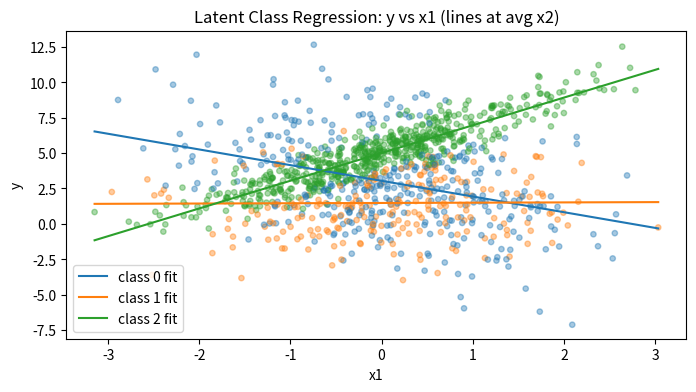

Reproduce this figure in Python.

import numpy as np
import pandas as pd
import matplotlib.pyplot as plt

from numpy.linalg import inv, slogdet

pd.set_option('display.max_columns', 200)
plt.rcParams['figure.figsize'] = (8,4)
rng = np.random.default_rng(123)



n = 1200
# True segments (K=3)
z_true = rng.choice([0,1,2], size=n, p=[0.45, 0.35, 0.20])

X1 = rng.normal(0, 1, size=n)
X2 = rng.normal(0, 1, size=n)
X = np.c_[np.ones(n), X1, X2]  # intercept + two features

# Class-specific betas and sigmas
betas = np.array([
    [5.0,  2.0,  0.0],   # class 0: strong X1
    [3.0, -1.0,  2.5],   # class 1: negative X1, strong X2
    [1.5,  0.0, -2.0],   # class 2: strong negative X2
])
sigmas = np.array([1.0, 1.3, 0.8])

y = np.array([X[i] @ betas[z_true[i]] + rng.normal(0, sigmas[z_true[i]]) for i in range(n)])

df = pd.DataFrame({'y': y, 'x1': X1, 'x2': X2, 'true_class': z_true})
df.head()



def em_mixture_regression(y, X, K=2, max_iter=200, tol=1e-6, seed=0):
    rng = np.random.default_rng(seed)
    n, p = X.shape

    # Initialize responsibilities randomly
    resp = rng.dirichlet(alpha=np.ones(K), size=n)  # n x K

    # Parameter containers
    pis = np.ones(K) / K
    betas = np.zeros((K, p))
    sig2 = np.ones(K)

    ll_history = []

    for it in range(max_iter):
        # M-step
        Nk = resp.sum(axis=0) + 1e-12
        pis = Nk / n

        for k in range(K):
            W = np.diag(resp[:,k])
            XtW = X.T @ W
            beta_k = inv(XtW @ X + 1e-8*np.eye(p)) @ (XtW @ y)
            betas[k] = beta_k
            resid = y - X @ beta_k
            sig2[k] = (resp[:,k] * resid**2).sum() / Nk[k]

        # E-step: update responsibilities
        dens = np.zeros((n, K))
        for k in range(K):
            resid = y - X @ betas[k]
            dens[:,k] = pis[k] * (1/np.sqrt(2*np.pi*sig2[k])) * np.exp(-0.5 * (resid**2) / sig2[k])

        # avoid zeros
        dens = np.clip(dens, 1e-300, None)
        ll = np.sum(np.log(dens.sum(axis=1)))
        ll_history.append(ll)

        resp = dens / dens.sum(axis=1, keepdims=True)

        if it > 0 and abs(ll_history[-1] - ll_history[-2]) < tol:
            break

    # Compute BIC = -2*LL + k*log(n); parameters per class: p betas + 1 variance + 1 mixing - but sum pi=1 => (K-1) free pis
    n_params = K * (p + 1) + (K - 1)
    bic = -2*ll_history[-1] + n_params * np.log(n)
    return {
        'pis': pis, 'betas': betas, 'sig2': sig2,
        'resp': resp, 'loglike': ll_history[-1], 'bic': bic, 'll_hist': ll_history
    }

Xmat = np.c_[np.ones(len(df)), df['x1'].values, df['x2'].values]
yvec = df['y'].values



res2 = em_mixture_regression(yvec, Xmat, K=2, seed=7)
res3 = em_mixture_regression(yvec, Xmat, K=3, seed=7)

comp = pd.DataFrame({
    'K': [2,3],
    'loglike': [res2['loglike'], res3['loglike']],
    'BIC': [res2['bic'], res3['bic']]
})
comp



best = res3 if res3['bic'] < res2['bic'] else res2
K = 3 if best is res3 else 2
K, best['pis'], best['betas'], best['sig2']



resp = best['resp']
assign = resp.argmax(axis=1)
df['class_hat'] = assign
for k in range(K):
    df[f'resp_{k}'] = resp[:,k]

df[['class_hat','resp_0']].head()



pis = best['pis']
betas = best['betas']
sig2 = best['sig2']

coef_table = []
for k in range(K):
    coef_table.append({
        'class': k,
        'mix_weight': pis[k],
        'intercept': betas[k,0],
        'beta_x1': betas[k,1],
        'beta_x2': betas[k,2],
        'sigma': np.sqrt(sig2[k])
    })
coef_df = pd.DataFrame(coef_table).round(4)
coef_df



# Profile by means of x1/x2 and y within each assigned class
profile = df.groupby('class_hat')[['x1','x2','y']].mean().rename(columns=lambda c: c+'_mean')
pd.concat([coef_df.set_index('class'), profile], axis=1)



colors = np.array(['tab:blue','tab:orange','tab:green','tab:red','tab:purple'])
cmap = colors[assign]

plt.scatter(df['x1'], df['y'], c=cmap, alpha=0.4, s=15)
xline = np.linspace(df['x1'].min(), df['x1'].max(), 100)
Xline = np.c_[np.ones_like(xline), xline, np.full_like(xline, df['x2'].mean())]

for k in range(K):
    yk = Xline @ betas[k]
    plt.plot(xline, yk, label=f'class {k} fit')

plt.xlabel('x1'); plt.ylabel('y')
plt.title('Latent Class Regression: y vs x1 (lines at avg x2)')
plt.legend(); plt.show()



def predict_mixture(Xnew, res):
    pis, betas = res['pis'], res['betas']
    yk = Xnew @ betas.T  # n_new x K
    # Mixture conditional expectation (ignore noise)
    return (yk * pis).sum(axis=1), yk

Xnew = np.c_[np.ones(5), np.linspace(-1.5, 1.5, 5), np.linspace(-1.0, 1.0, 5)]
y_mix, y_by_class = predict_mixture(Xnew, best)

pd.DataFrame({
    'x1': Xnew[:,1], 'x2': Xnew[:,2], 'y_mixture_pred': np.round(y_mix,3),
    **{f'y_class{k}': np.round(y_by_class[:,k],3) for k in range(K)}
})
